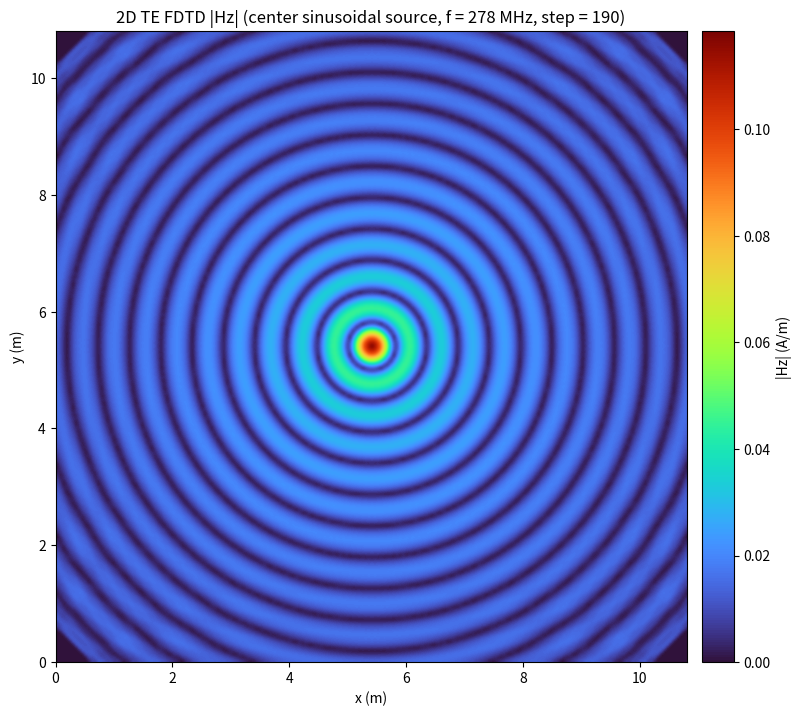

This figure's Python source:
#!/usr/bin/env python3
import numpy as np
import matplotlib
matplotlib.use("Agg")
import matplotlib.pyplot as plt


def run_fdtd_2d_te():
    # Physical constants
    c0 = 299792458.0
    mu0 = 4.0e-7 * np.pi
    eps0 = 1.0 / (mu0 * c0 * c0)

    # Grid and time settings
    nx, ny = 201, 201
    dx = dy = 0.054
    dt = dx / (c0 * np.sqrt(2.0))
    nsteps = 190

    # Source
    f0 = 278.0e6
    w0 = 2.0 * np.pi * f0
    src_i = nx // 2
    src_j = ny // 2

    # Fields (TEz: non-zero Ex, Ey, Hz)
    hz = np.zeros((nx, ny), dtype=np.float64)
    ex = np.zeros((nx, ny - 1), dtype=np.float64)
    ey = np.zeros((nx - 1, ny), dtype=np.float64)

    # First-order Mur ABC coefficient
    mur_x = (c0 * dt - dx) / (c0 * dt + dx)
    mur_y = (c0 * dt - dy) / (c0 * dt + dy)

    for n in range(nsteps):
        hz_prev = hz.copy()

        # Update Ex, Ey from Hz using the same sign convention as E03 Cartesian FDTD.
        ex += (dt / (eps0 * dy)) * (hz[:, 1:] - hz[:, :-1])
        ey -= (dt / (eps0 * dx)) * (hz[1:, :] - hz[:-1, :])

        # Update Hz interior from Ex, Ey
        curl_e = (ey[1:, 1:-1] - ey[:-1, 1:-1]) / dx - (ex[1:-1, 1:] - ex[1:-1, :-1]) / dy
        hz[1:-1, 1:-1] -= (dt / mu0) * curl_e

        # Add center sinusoidal source to Hz
        t = (n + 1) * dt
        hz[src_i, src_j] += np.sin(w0 * t)

        # Mur ABC on four edges
        hz[0, 1:-1] = hz_prev[1, 1:-1] + mur_x * (hz[1, 1:-1] - hz_prev[0, 1:-1])
        hz[-1, 1:-1] = hz_prev[-2, 1:-1] + mur_x * (hz[-2, 1:-1] - hz_prev[-1, 1:-1])
        hz[1:-1, 0] = hz_prev[1:-1, 1] + mur_y * (hz[1:-1, 1] - hz_prev[1:-1, 0])
        hz[1:-1, -1] = hz_prev[1:-1, -2] + mur_y * (hz[1:-1, -2] - hz_prev[1:-1, -1])

        # Corner treatment
        hz[0, 0] = 0.5 * (hz[1, 0] + hz[0, 1])
        hz[0, -1] = 0.5 * (hz[1, -1] + hz[0, -2])
        hz[-1, 0] = 0.5 * (hz[-2, 0] + hz[-1, 1])
        hz[-1, -1] = 0.5 * (hz[-2, -1] + hz[-1, -2])

    # Coordinates for plotting
    x = np.arange(nx) * dx
    y = np.arange(ny) * dy

    # Plot a single, recognizable 2D |Hz| field map
    plt.figure(figsize=(8.5, 7.2), dpi=160)
    img = plt.imshow(
        np.abs(hz).T,
        origin="lower",
        extent=[x[0], x[-1], y[0], y[-1]],
        cmap="turbo",
        interpolation="bicubic",
        aspect="equal",
    )
    plt.xlabel("x (m)")
    plt.ylabel("y (m)")
    plt.title(f"2D TE FDTD |Hz| (center sinusoidal source, f = 278 MHz, step = {nsteps})")
    cbar = plt.colorbar(img, pad=0.02)
    cbar.set_label("|Hz| (A/m)")
    plt.tight_layout()
    plt.savefig("fdtd_2d_te_cylindrical_wave.png", dpi=220)
    plt.close()


if __name__ == "__main__":
    run_fdtd_2d_te()
